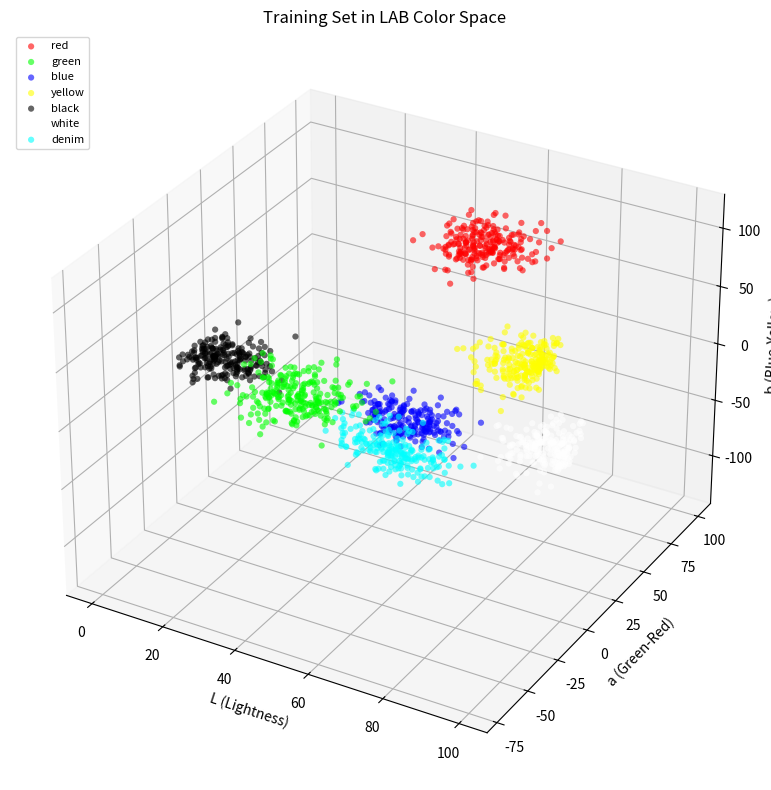
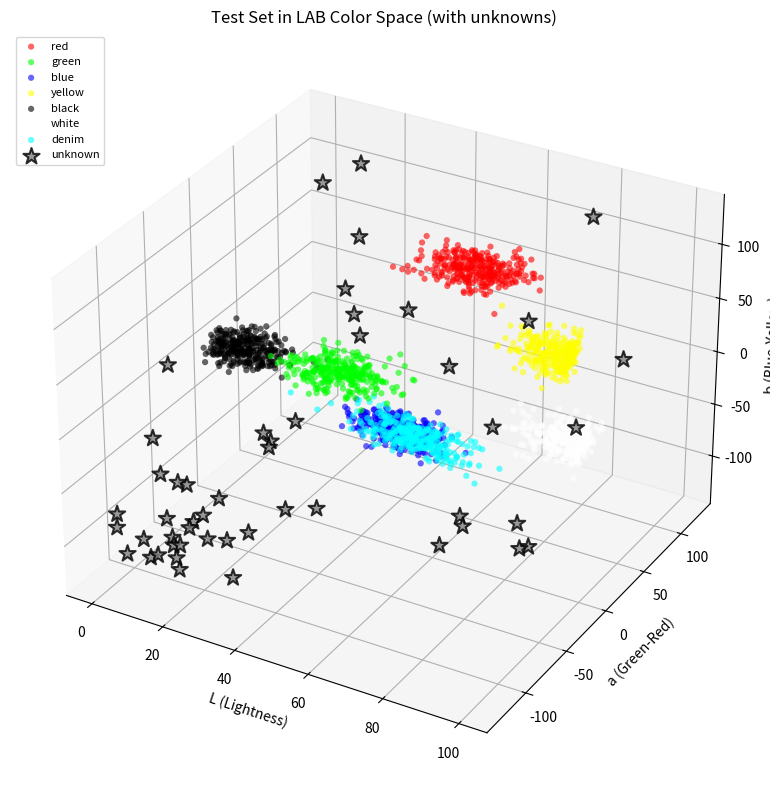
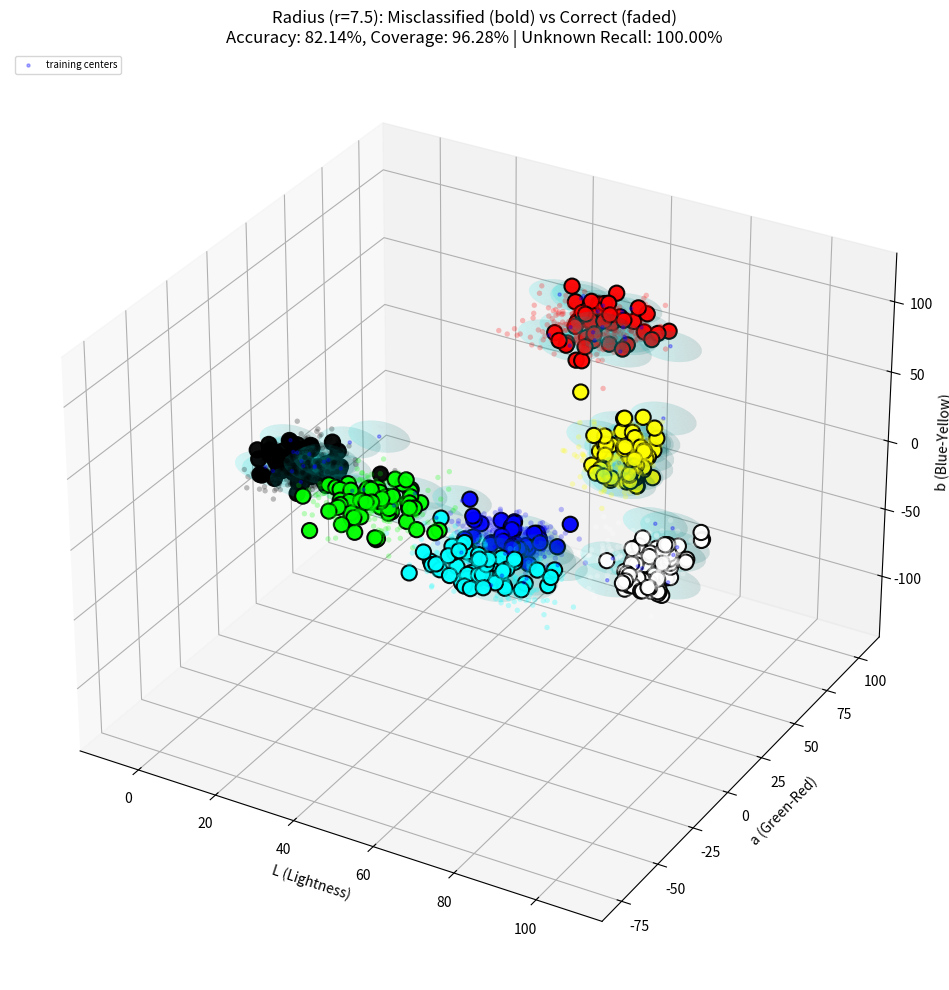

The matplotlib source for these figures, in order:
import argparse
import json
import os
from dataclasses import dataclass
from typing import Dict, Tuple, List

import numpy as np
import pandas as pd

try:
    import matplotlib.pyplot as plt
    HAVE_MPL = True
except Exception:
    HAVE_MPL = False


# Approx LAB cluster centers for common textile colors
COLOR_CENTERS: Dict[str, Tuple[float, float, float]] = {
    "red":    (53.0, 80.0, 67.0),
    "green":  (46.0, -51.0, 49.0),
    "blue":   (32.0, 79.0, -108.0),
    "yellow": (97.0, -21.0, 94.0),
    "black":  (8.0, 0.0, 0.0),
    "white":  (96.0, 0.0, 2.0),
    "denim":  (55.0, -2.0, -35.0),  # desaturated blue-ish
}

# Cluster covariances to generate realistic shapes with correlation
COVS: Dict[str, np.ndarray] = {
    "red": np.array([
        [45.0, 8.0, 12.0],
        [8.0, 60.0, 15.0],
        [12.0, 15.0, 55.0]
    ]),
    "green": np.array([
        [50.0, -6.0, 10.0],
        [-6.0, 65.0, 12.0],
        [10.0, 12.0, 58.0]
    ]),
    "blue": np.array([
        [48.0, 6.0, -10.0],
        [6.0, 58.0, -15.0],
        [-10.0, -15.0, 70.0]
    ]),
    "yellow": np.array([
        [42.0, -3.0, 8.0],
        [-3.0, 55.0, 10.0],
        [8.0, 10.0, 52.0]
    ]),
    "black": np.array([
        [38.0, 3.0, 4.0],
        [3.0, 50.0, 6.0],
        [4.0, 6.0, 48.0]
    ]),
    "white": np.array([
        [40.0, 2.0, -3.0],
        [2.0, 52.0, 5.0],
        [-3.0, 5.0, 46.0]
    ]),
    "denim": np.array([
        [52.0, 5.0, -12.0],
        [5.0, 62.0, -10.0],
        [-12.0, -10.0, 68.0]
    ]),
}


def make_dataset(n_per_color: int,
                 mislabel_rate: float,
                 crossmix_rate: float,
                 seed: int,
                 n_unknown: int = 0) -> pd.DataFrame:
    rng = np.random.default_rng(seed)
    colors = list(COLOR_CENTERS.keys())
    rows = []
    pid = 1

    for color in colors:
        n = n_per_color
        n_cross = int(n * crossmix_rate)
        n_main = n - n_cross

        # Main samples from its own center
        pts_main = rng.multivariate_normal(COLOR_CENTERS[color], COVS[color], size=n_main)
        for p in pts_main:
            assigned = color
            if rng.random() < mislabel_rate:
                assigned = rng.choice([c for c in colors if c != assigned])
            rows.append({
                "id": pid,
                "L": p[0], "a": p[1], "b": p[2],
                "true_color": color,
                "assigned_bin": assigned,
                "source_center": color,
                "note": "own-cluster"
            })
            pid += 1

        # Cross-mixed samples drawn from other centers but assigned to this bin
        other_colors = [c for c in colors if c != color]
        if n_cross > 0:
            mix_sources = rng.choice(other_colors, size=n_cross, replace=True)
            for src in mix_sources:
                p = rng.multivariate_normal(COLOR_CENTERS[src], COVS[src], size=1)[0]
                assigned = color
                if rng.random() < mislabel_rate:
                    assigned = rng.choice([c for c in colors if c != assigned])
                rows.append({
                    "id": pid,
                    "L": p[0], "a": p[1], "b": p[2],
                    "true_color": src,
                    "assigned_bin": assigned,
                    "source_center": src,
                    "note": f"cross-from-{src}"
                })
                pid += 1

    # Add unknown samples - samples far from all known clusters
    if n_unknown > 0:
        for _ in range(n_unknown):
            # Generate points in regions far from known clusters
            # Strategy: pick random positions in LAB space avoiding known centers
            L = rng.uniform(0, 100)
            a = rng.uniform(-128, 127)
            b = rng.uniform(-128, 127)
            
            # Check distance to all known centers and regenerate if too close
            point = np.array([L, a, b])
            min_dist = min(np.linalg.norm(point - np.array(center)) 
                          for center in COLOR_CENTERS.values())
            
            # If too close to a known center, push it further away
            if min_dist < 50:
                # Find furthest corner from all centers
                furthest_corner = None
                max_min_dist = 0
                for trial_L in [10, 50, 90]:
                    for trial_a in [-100, 0, 100]:
                        for trial_b in [-100, 0, 100]:
                            trial_point = np.array([trial_L, trial_a, trial_b])
                            trial_min_dist = min(np.linalg.norm(trial_point - np.array(center)) 
                                               for center in COLOR_CENTERS.values())
                            if trial_min_dist > max_min_dist:
                                max_min_dist = trial_min_dist
                                furthest_corner = trial_point
                
                # Add noise around furthest corner
                L = furthest_corner[0] + rng.normal(0, 10)
                a = furthest_corner[1] + rng.normal(0, 20)
                b = furthest_corner[2] + rng.normal(0, 20)
            
            rows.append({
                "id": pid,
                "L": L,
                "a": a,
                "b": b,
                "true_color": "unknown",
                "assigned_bin": "unknown",
                "source_center": "unknown",
                "note": "outlier"
            })
            pid += 1

    df = pd.DataFrame(rows)
    df["L"] = df["L"].clip(0, 100)
    df["a"] = df["a"].clip(-128, 127)
    df["b"] = df["b"].clip(-128, 127)
    return df


@dataclass
class Radius2Classifier:
    X: np.ndarray
    y: np.ndarray
    radius: float = 2.0
    max_distance: float = None  # Threshold for unknown detection

    def predict_one(self, x: np.ndarray) -> Tuple[str, bool]:
        """Predict based on fixed radius balls around training points."""
        dists = np.linalg.norm(self.X - x, axis=1)
        inball = dists <= self.radius
        min_dist = np.min(dists)
        
        # Check if too far from all training points
        if self.max_distance is not None and min_dist > self.max_distance:
            return "unknown", False
        
        if inball.any():
            # If inside one or more balls, return label of closest point
            idx = np.argmin(dists + (~inball) * 1e9)
            return self.y[idx], True
        else:
            # If outside all balls, return label of nearest training point
            idx = np.argmin(dists)
            return self.y[idx], False

    def predict(self, X: np.ndarray) -> Tuple[List[str], List[bool]]:
        results = [self.predict_one(x) for x in X]
        predictions = [r[0] for r in results]
        coverages = [r[1] for r in results]
        return predictions, coverages
    
    def predict_with_coverage(self, X: np.ndarray) -> Tuple[List[str], float]:
        """Predict and return coverage (fraction of points inside any ball)."""
        predictions, coverages = self.predict(X)
        coverage = sum(coverages) / len(X) if len(X) > 0 else 0.0
        return predictions, coverage


@dataclass
class KNNClassifier:
    X: np.ndarray
    y: np.ndarray
    k: int = 5
    max_distance: float = None  # Threshold for unknown detection

    def predict_one(self, x: np.ndarray) -> Tuple[str, float]:
        """Predict based on k nearest neighbors with confidence."""
        dists = np.linalg.norm(self.X - x, axis=1)
        k_indices = np.argpartition(dists, min(self.k, len(dists) - 1))[:self.k]
        k_dists = dists[k_indices]
        k_labels = self.y[k_indices]
        
        # Check if nearest neighbors are too far
        avg_dist = np.mean(k_dists)
        if self.max_distance is not None and avg_dist > self.max_distance:
            return "unknown", 0.0
        
        # Majority vote with confidence
        unique, counts = np.unique(k_labels, return_counts=True)
        winner_idx = np.argmax(counts)
        confidence = counts[winner_idx] / self.k
        
        return unique[winner_idx], confidence

    def predict(self, X: np.ndarray) -> Tuple[List[str], List[float]]:
        results = [self.predict_one(x) for x in X]
        predictions = [r[0] for r in results]
        confidences = [r[1] for r in results]
        return predictions, confidences
    

def main():
    ap = argparse.ArgumentParser(description="Simulate LAB textile colors and evaluate a radius-2 rule.")
    ap.add_argument("--outdir", default=".", type=str, help="Output directory")
    ap.add_argument("--n-per-color", default=300, type=int, help="Samples per color in each split")
    ap.add_argument("--n-unknown", default=50, type=int, help="Number of unknown samples in test set")
    ap.add_argument("--mislabel-rate", default=0.08, type=float, help="Fraction of assigned_bin flips")
    ap.add_argument("--crossmix-rate", default=0.12, type=float, help="Fraction drawn from other centers")
    ap.add_argument("--radius", default=7.5, type=float, help="Radius for the rule")
    ap.add_argument("--radius-max-distance", default=30.0, type=float, help="Max distance for radius unknown detection")
    ap.add_argument("--k", default=5, type=int, help="K for KNN classifier")
    ap.add_argument("--knn-max-distance", default=30.0, type=float, help="Max distance for KNN unknown detection")
    ap.add_argument("--seed", default=123, type=int, help="Base RNG seed")
    ap.add_argument("--plot", action="store_true", help="3D scatter of a sample if matplotlib is available")
    args = ap.parse_args()

    os.makedirs(args.outdir, exist_ok=True)

    # Training set with mislabels to reflect sorter noise (no unknowns in training)
    df_train = make_dataset(
        n_per_color=args.n_per_color,
        mislabel_rate=args.mislabel_rate,
        crossmix_rate=args.crossmix_rate,
        seed=args.seed,
        n_unknown=0  # No unknowns in training
    )

    # Test set without mislabels but with overlap and unknown samples
    df_test = make_dataset(
        n_per_color=args.n_per_color,
        mislabel_rate=args.mislabel_rate,
        crossmix_rate=args.crossmix_rate,
        seed=args.seed + 500,
        n_unknown=args.n_unknown
    ).rename(columns={"assigned_bin": "intended_bin"})

    train_csv = os.path.join(args.outdir, "textile_lab_train.csv")
    test_csv = os.path.join(args.outdir, "textile_lab_test.csv")
    df_train.to_csv(train_csv, index=False)
    df_test.to_csv(test_csv, index=False)

    # Fit rule on assigned_bin
    X_train = df_train[["L", "a", "b"]].to_numpy()
    y_train = df_train["assigned_bin"].to_numpy()
    clf = Radius2Classifier(X_train, y_train, radius=args.radius, max_distance=args.radius_max_distance)

    # Evaluate against true_color
    X_test = df_test[["L", "a", "b"]].to_numpy()
    y_true = df_test["true_color"].to_numpy()
    y_pred, coverage = clf.predict_with_coverage(X_test)
    y_pred = np.array(y_pred)
    acc = float((y_pred == y_true).mean())

    # KNN classifier with unknown detection
    knn_clf = KNNClassifier(X_train, y_train, k=args.k, max_distance=args.knn_max_distance)
    y_pred_knn, confidences = knn_clf.predict(X_test)
    y_pred_knn = np.array(y_pred_knn)
    acc_knn = float((y_pred_knn == y_true).mean())

    # Per class accuracy (including unknown)
    classes = sorted(list(COLOR_CENTERS.keys()) + ["unknown"])
    per_class = {}
    per_class_coverage = {}
    per_class_knn = {}
    
    for c in classes:
        mask = y_true == c
        if mask.any():
            per_class[c] = float((y_pred[mask] == y_true[mask]).mean())
            per_class_knn[c] = float((y_pred_knn[mask] == y_true[mask]).mean())
            # Calculate coverage for this class
            class_X = X_test[mask]
            class_covered = 0
            for x in class_X:
                dists = np.linalg.norm(clf.X - x, axis=1)
                if (dists <= clf.radius).any():
                    class_covered += 1
            per_class_coverage[c] = class_covered / len(class_X)
        else:
            per_class[c] = float("nan")
            per_class_knn[c] = float("nan")
            per_class_coverage[c] = float("nan")

    # Additional metrics for unknown detection
    unknown_mask = y_true == "unknown"
    known_mask = y_true != "unknown"
    
    radius_unknown_detection = {
        "radius_unknown_recall": float((y_pred[unknown_mask] == "unknown").mean()) if unknown_mask.any() else 0.0,
        "radius_unknown_precision": float((y_true[y_pred == "unknown"] == "unknown").mean()) if (y_pred == "unknown").any() else 0.0,
        "radius_known_accuracy": float((y_pred[known_mask] == y_true[known_mask]).mean()) if known_mask.any() else 0.0,
    }
    
    knn_unknown_detection = {
        "knn_unknown_recall": float((y_pred_knn[unknown_mask] == "unknown").mean()) if unknown_mask.any() else 0.0,
        "knn_unknown_precision": float((y_true[y_pred_knn == "unknown"] == "unknown").mean()) if (y_pred_knn == "unknown").any() else 0.0,
        "knn_known_accuracy": float((y_pred_knn[known_mask] == y_true[known_mask]).mean()) if known_mask.any() else 0.0,
        "avg_confidence_correct": float(np.mean([confidences[i] for i in range(len(confidences)) if y_pred_knn[i] == y_true[i]])),
        "avg_confidence_incorrect": float(np.mean([confidences[i] for i in range(len(confidences)) if y_pred_knn[i] != y_true[i]])) if any(y_pred_knn[i] != y_true[i] for i in range(len(y_pred_knn))) else 0.0,
    }

    metrics = {
        "radius": args.radius,
        "radius_max_distance": args.radius_max_distance,
        "k": args.k,
        "knn_max_distance": args.knn_max_distance,
        "n_train": int(len(df_train)),
        "n_test": int(len(df_test)),
        "n_unknown_test": int(unknown_mask.sum()),
        "radius_accuracy_overall": acc,
        "knn_accuracy_overall": acc_knn,
        "coverage_overall": coverage,
        "radius_accuracy_per_class": per_class,
        "knn_accuracy_per_class": per_class_knn,
        "coverage_per_class": per_class_coverage,
        "radius_unknown_detection": radius_unknown_detection,
        "knn_unknown_detection": knn_unknown_detection,
        "train_csv": train_csv,
        "test_csv": test_csv,
    }

    metrics_json = os.path.join(args.outdir, "radius2_metrics.json")
    with open(metrics_json, "w") as f:
        json.dump(metrics, f, indent=2)

    # Save a small model blob for reuse
    model_blob = {
        "radius": args.radius,
        "X_train": X_train.tolist(),
        "y_train": y_train.tolist(),
        "labels": classes,
        "color_centers": COLOR_CENTERS,
    }
    model_json = os.path.join(args.outdir, "radius2_model.json")
    with open(model_json, "w") as f:
        json.dump(model_blob, f)

    print(json.dumps(metrics, indent=2))

    # Always plot if matplotlib is available
    if HAVE_MPL:
        try:
            import matplotlib.pyplot as plt
            from mpl_toolkits.mplot3d import Axes3D  # noqa: F401
            
            # Color mapping for visualization
            color_map = {
                "red": "#FF0000",
                "green": "#00FF00",
                "blue": "#0000FF",
                "yellow": "#FFFF00",
                "black": "#000000",
                "white": "#FFFFFF",
                "denim": "#00FFFF"
            }
            
            # Plot 1: Training points only
            sample_plot = df_train.sample(min(1500, len(df_train)), random_state=0)
            
            fig = plt.figure(figsize=(10, 8))
            ax = fig.add_subplot(111, projection="3d")
            
            # Plot each color separately with its own color
            for color_name in COLOR_CENTERS.keys():
                mask = sample_plot["source_center"] == color_name
                subset = sample_plot[mask]
                ax.scatter(
                    subset["L"], 
                    subset["a"], 
                    subset["b"], 
                    c=color_map.get(color_name, "gray"),
                    label=color_name,
                    s=20,
                    alpha=0.6,
                    edgecolors='none'
                )
            
            ax.set_xlabel("L (Lightness)", fontsize=10)
            ax.set_ylabel("a (Green-Red)", fontsize=10)
            ax.set_zlabel("b (Blue-Yellow)", fontsize=10)
            ax.set_title("Training Set in LAB Color Space", fontsize=12)
            ax.legend(loc='upper left', fontsize=8)
            plt.tight_layout()
            plt.savefig(os.path.join(args.outdir, "lab_train_scatter.png"), dpi=150)
            print(f"Training plot saved to {os.path.join(args.outdir, 'lab_train_scatter.png')}")
            plt.close()
            
            # Plot 1b: Test set with unknowns
            fig = plt.figure(figsize=(10, 8))
            ax = fig.add_subplot(111, projection="3d")
            
            # Plot each known color from test set
            for color_name in COLOR_CENTERS.keys():
                mask = df_test["true_color"] == color_name
                subset = df_test[mask]
                ax.scatter(
                    subset["L"], 
                    subset["a"], 
                    subset["b"], 
                    c=color_map.get(color_name, "gray"),
                    label=color_name,
                    s=20,
                    alpha=0.6,
                    edgecolors='none'
                )
            
            # Plot unknown samples from test set
            unknown_test = df_test[df_test["true_color"] == "unknown"]
            if len(unknown_test) > 0:
                ax.scatter(
                    unknown_test["L"], 
                    unknown_test["a"], 
                    unknown_test["b"], 
                    c='gray',
                    marker='*',
                    s=150,
                    alpha=0.8,
                    edgecolors='black',
                    linewidths=1.5,
                    label="unknown"
                )
            
            ax.set_xlabel("L (Lightness)", fontsize=10)
            ax.set_ylabel("a (Green-Red)", fontsize=10)
            ax.set_zlabel("b (Blue-Yellow)", fontsize=10)
            ax.set_title("Test Set in LAB Color Space (with unknowns)", fontsize=12)
            ax.legend(loc='upper left', fontsize=8)
            plt.tight_layout()
            plt.savefig(os.path.join(args.outdir, "lab_test_scatter.png"), dpi=150)
            print(f"Test plot saved to {os.path.join(args.outdir, 'lab_test_scatter.png')}")
            plt.close()
            
            # Plot 2: Misclassified test points (RADIUS) with radius balls
            fig = plt.figure(figsize=(14, 10))
            ax = fig.add_subplot(111, projection="3d")
            
            # Draw semi-transparent radius balls around training points
            sample_indices = np.random.choice(len(X_train), size=min(80, len(X_train)), replace=False)
            
            # Draw spheres around sampled training points with better visibility
            u = np.linspace(0, 2 * np.pi, 30)
            v = np.linspace(0, np.pi, 20)
            x_sphere = args.radius * np.outer(np.cos(u), np.sin(v))
            y_sphere = args.radius * np.outer(np.sin(u), np.sin(v))
            z_sphere = args.radius * np.outer(np.ones(np.size(u)), np.cos(v))
            
            for idx in sample_indices:
                center = X_train[idx]
                ax.plot_surface(
                    x_sphere + center[0],
                    y_sphere + center[1],
                    z_sphere + center[2],
                    alpha=0.08,
                    color='cyan',
                    edgecolor='none'
                )
            
            # Plot training points (small dots at sphere centers)
            ax.scatter(X_train[sample_indices, 0], X_train[sample_indices, 1], X_train[sample_indices, 2],
                      c='blue', s=5, alpha=0.3, label='training centers')
            
            # Separate correct and incorrect predictions
            correct_mask = y_pred == y_true
            incorrect_mask = ~correct_mask
            
            # Plot correctly classified (small, faded)
            correct_df = df_test[correct_mask].copy()
            for color_name in classes:
                if color_name == "unknown":
                    continue
                mask = correct_df["true_color"] == color_name
                subset = correct_df[mask]
                if len(subset) > 0:
                    ax.scatter(
                        subset["L"], subset["a"], subset["b"],
                        c=color_map.get(color_name, "gray"),
                        s=15, alpha=0.25, edgecolors='none'
                    )
            
            # Plot ONLY misclassified points (large, bold)
            incorrect_df = df_test[incorrect_mask].copy()
            incorrect_df["predicted"] = y_pred[incorrect_mask]
            
            for color_name in classes:
                mask = incorrect_df["true_color"] == color_name
                subset = incorrect_df[mask]
                if len(subset) > 0:
                    if color_name == "unknown":
                        ax.scatter(
                            subset["L"], subset["a"], subset["b"],
                            c='gray', marker='*', s=200, alpha=0.95,
                            edgecolors='red', linewidths=2,
                            label=f"unknown (missed)"
                        )
                    else:
                        ax.scatter(
                            subset["L"], subset["a"], subset["b"],
                            c=color_map.get(color_name, "gray"),
                            s=120, alpha=0.95, edgecolors='black', linewidths=1.5
                        )
            
            ax.set_xlabel("L (Lightness)", fontsize=10)
            ax.set_ylabel("a (Green-Red)", fontsize=10)
            ax.set_zlabel("b (Blue-Yellow)", fontsize=10)
            ax.set_title(f"Radius (r={args.radius}): Misclassified (bold) vs Correct (faded)\nAccuracy: {acc:.2%}, Coverage: {coverage:.2%} | Unknown Recall: {radius_unknown_detection['radius_unknown_recall']:.2%}", fontsize=12)
            ax.legend(loc='upper left', fontsize=7)
            plt.tight_layout()
            plt.savefig(os.path.join(args.outdir, "lab_misclassified.png"), dpi=150)
            print(f"Misclassification plot saved to {os.path.join(args.outdir, 'lab_misclassified.png')}")
            plt.close()
            
        except Exception as e:
            print(f"Plot failed: {e}")

if __name__ == "__main__":
    main()
